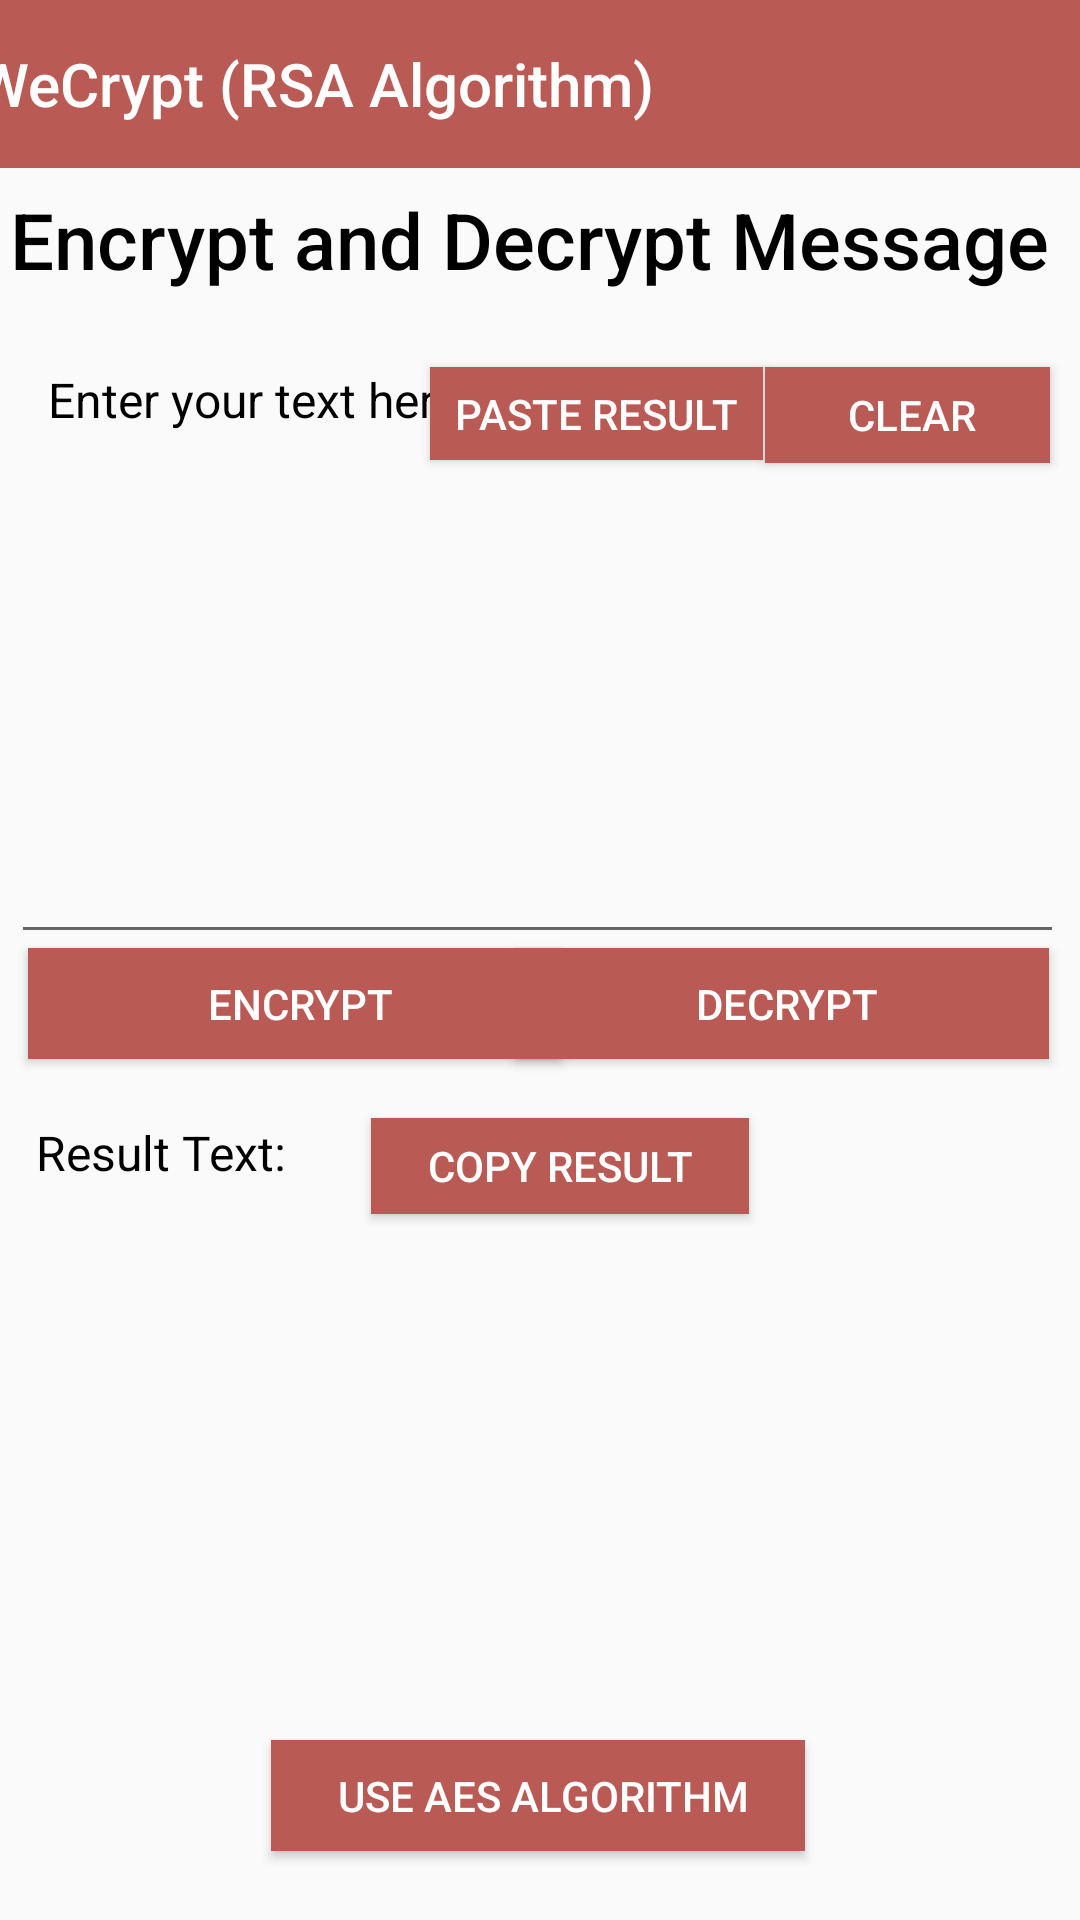

This screen was rendered from an Android layout file. Write that file and the resources it references.
<!-- AndroidManifest.xml: application theme AppTheme -->
<!-- res/layout/activity_using_rsa_algo.xml -->
<?xml version="1.0" encoding="utf-8"?>
<androidx.constraintlayout.widget.ConstraintLayout xmlns:android="http://schemas.android.com/apk/res/android"
    xmlns:app="http://schemas.android.com/apk/res-auto"
    xmlns:tools="http://schemas.android.com/tools"
    android:layout_width="match_parent"
    android:layout_height="match_parent"
    tools:context=".UsingRsaAlgo">

    <Button
        android:id="@+id/navigate_to_aes"
        android:layout_width="178dp"
        android:layout_height="37dp"
        android:background="#B95B54"
        android:text="   Use AES Algorithm  "
        android:textColor="@android:color/white"
        android:textSize="14sp"
        app:layout_constraintBottom_toBottomOf="parent"
        app:layout_constraintEnd_toEndOf="parent"
        app:layout_constraintHorizontal_bias="0.497"
        app:layout_constraintStart_toStartOf="parent"
        app:layout_constraintTop_toTopOf="parent"
        app:layout_constraintVertical_bias="0.962" />

    <FrameLayout
        android:id="@+id/output_for_decrypt2"
        android:layout_width="382dp"
        android:layout_height="177dp"
        app:layout_constraintBottom_toBottomOf="parent"
        app:layout_constraintEnd_toEndOf="parent"
        app:layout_constraintHorizontal_bias="0.551"
        app:layout_constraintStart_toStartOf="parent"
        app:layout_constraintTop_toTopOf="parent"
        app:layout_constraintVertical_bias="0.851">

        <TextView
            android:id="@+id/textView8"
            android:layout_width="wrap_content"
            android:layout_height="wrap_content"
            android:textColor="@android:color/black"
            android:textSize="18sp" />
    </FrameLayout>

    <TextView
        android:id="@+id/textView7"
        android:layout_width="wrap_content"
        android:layout_height="wrap_content"
        android:layout_marginStart="12dp"
        android:fontFamily="sans-serif"
        android:text="Result Text:"
        android:textColor="@android:color/black"
        android:textSize="16sp"
        app:layout_constraintBottom_toBottomOf="parent"
        app:layout_constraintHorizontal_bias="0.134"
        app:layout_constraintLeft_toLeftOf="parent"
        app:layout_constraintRight_toRightOf="parent"
        app:layout_constraintStart_toStartOf="parent"
        app:layout_constraintTop_toTopOf="parent"
        app:layout_constraintVertical_bias="0.604" />

    <Button
        android:id="@+id/button_copy_en2"
        android:layout_width="126dp"
        android:layout_height="32dp"
        android:background="#B95B54"
        android:text="Copy result"
        android:textColor="@android:color/white"
        android:textSize="14sp"
        app:layout_constraintBottom_toBottomOf="parent"
        app:layout_constraintEnd_toEndOf="parent"
        app:layout_constraintHorizontal_bias="0.529"
        app:layout_constraintStart_toStartOf="parent"
        app:layout_constraintTop_toTopOf="parent"
        app:layout_constraintVertical_bias="0.613" />

    <Button
        android:id="@+id/button_decrypt2"
        android:layout_width="178dp"
        android:layout_height="37dp"
        android:background="#B95B54"
        android:onClick="decrypt"
        android:text="   Decrypt  "
        android:textColor="@android:color/white"
        android:textSize="14sp"
        app:layout_constraintBottom_toBottomOf="parent"
        app:layout_constraintEnd_toEndOf="parent"
        app:layout_constraintHorizontal_bias="0.944"
        app:layout_constraintStart_toStartOf="parent"
        app:layout_constraintTop_toTopOf="parent"
        app:layout_constraintVertical_bias="0.524" />

    <Button
        android:id="@+id/button_encrypt3"
        android:layout_width="178dp"
        android:layout_height="37dp"
        android:background="#B95B54"
        android:onClick="encrypt"
        android:text="   Encrypt  "
        android:textColor="@android:color/white"
        android:textSize="14sp"
        app:layout_constraintBottom_toBottomOf="parent"
        app:layout_constraintEnd_toEndOf="parent"
        app:layout_constraintHorizontal_bias="0.051"
        app:layout_constraintStart_toStartOf="parent"
        app:layout_constraintTop_toTopOf="parent"
        app:layout_constraintVertical_bias="0.524" />

    <Button
        android:id="@+id/button_clearing"
        android:layout_width="95dp"
        android:layout_height="32dp"
        android:background="#B95B54"
        android:onClick="clearInput"
        android:text="   Clear  "
        android:textColor="@android:color/white"
        android:textSize="14sp"
        app:layout_constraintBottom_toBottomOf="parent"
        app:layout_constraintEnd_toEndOf="parent"
        app:layout_constraintHorizontal_bias="0.962"
        app:layout_constraintStart_toStartOf="parent"
        app:layout_constraintTop_toTopOf="parent"
        app:layout_constraintVertical_bias="0.201" />

    <EditText
        android:id="@+id/input_for_encrypt2"
        android:layout_width="351dp"
        android:layout_height="160dp"
        android:ems="10"
        android:gravity="start|top"
        android:inputType="textMultiLine"
        app:layout_constraintBottom_toBottomOf="parent"
        app:layout_constraintEnd_toEndOf="parent"
        app:layout_constraintHorizontal_bias="0.4"
        app:layout_constraintStart_toStartOf="parent"
        app:layout_constraintTop_toTopOf="parent"
        app:layout_constraintVertical_bias="0.329" />

    <TextView
        android:id="@+id/textView6"
        android:layout_width="wrap_content"
        android:layout_height="wrap_content"
        android:layout_marginStart="16dp"
        android:fontFamily="sans-serif"
        android:text="Enter your text here:"
        android:textColor="@android:color/black"
        android:textSize="16sp"
        app:layout_constraintBottom_toBottomOf="parent"
        app:layout_constraintHorizontal_bias="0.134"
        app:layout_constraintLeft_toLeftOf="parent"
        app:layout_constraintRight_toRightOf="parent"
        app:layout_constraintStart_toStartOf="parent"
        app:layout_constraintTop_toTopOf="parent"
        app:layout_constraintVertical_bias="0.198" />

    <Button
        android:id="@+id/button_paste"
        android:layout_width="111dp"
        android:layout_height="31dp"
        android:background="#B95B54"
        android:text="paste result"
        android:textColor="@android:color/white"
        android:textSize="14sp"
        app:layout_constraintBottom_toBottomOf="parent"
        app:layout_constraintEnd_toEndOf="parent"
        app:layout_constraintHorizontal_bias="0.576"
        app:layout_constraintStart_toStartOf="parent"
        app:layout_constraintTop_toTopOf="parent"
        app:layout_constraintVertical_bias="0.201" />

    <androidx.appcompat.widget.Toolbar
        android:id="@+id/toolbar2"
        android:layout_width="409dp"
        android:layout_height="wrap_content"
        android:background="#B95B54"
        android:minHeight="?attr/actionBarSize"
        android:theme="?attr/actionBarTheme"
        app:layout_constraintEnd_toEndOf="parent"
        app:layout_constraintStart_toStartOf="parent"
        app:title="WeCrypt (RSA Algorithm)"
        app:titleMargin="8.5dp"
        app:titleTextColor="#FFFFFF"
        tools:layout_editor_absoluteY="1dp" />

    <TextView
        android:id="@+id/textView4"
        android:layout_width="wrap_content"
        android:layout_height="wrap_content"
        android:fontFamily="sans-serif-medium"
        android:text="Encrypt and Decrypt Message"
        android:textColor="@android:color/black"
        android:textSize="26sp"
        app:layout_constraintBottom_toBottomOf="parent"
        app:layout_constraintEnd_toEndOf="parent"
        app:layout_constraintHorizontal_bias="0.242"
        app:layout_constraintStart_toStartOf="parent"
        app:layout_constraintTop_toTopOf="parent"
        app:layout_constraintVertical_bias="0.103" />
</androidx.constraintlayout.widget.ConstraintLayout>
<!-- resources referenced by this layout -->
<resources>
  <style name="AppTheme" parent="Theme.AppCompat.Light.NoActionBar">
          
  
  
          <item name="colorPrimaryDark">#B95B54</item>
          <item name="colorAccent">@color/colorAccent</item>
      </style>
  <!-- not gathered from this repository: default colours our renderer supplied (Android Studio template values) -->
  <color name="colorAccent">#FF03DAC5</color>
</resources>
